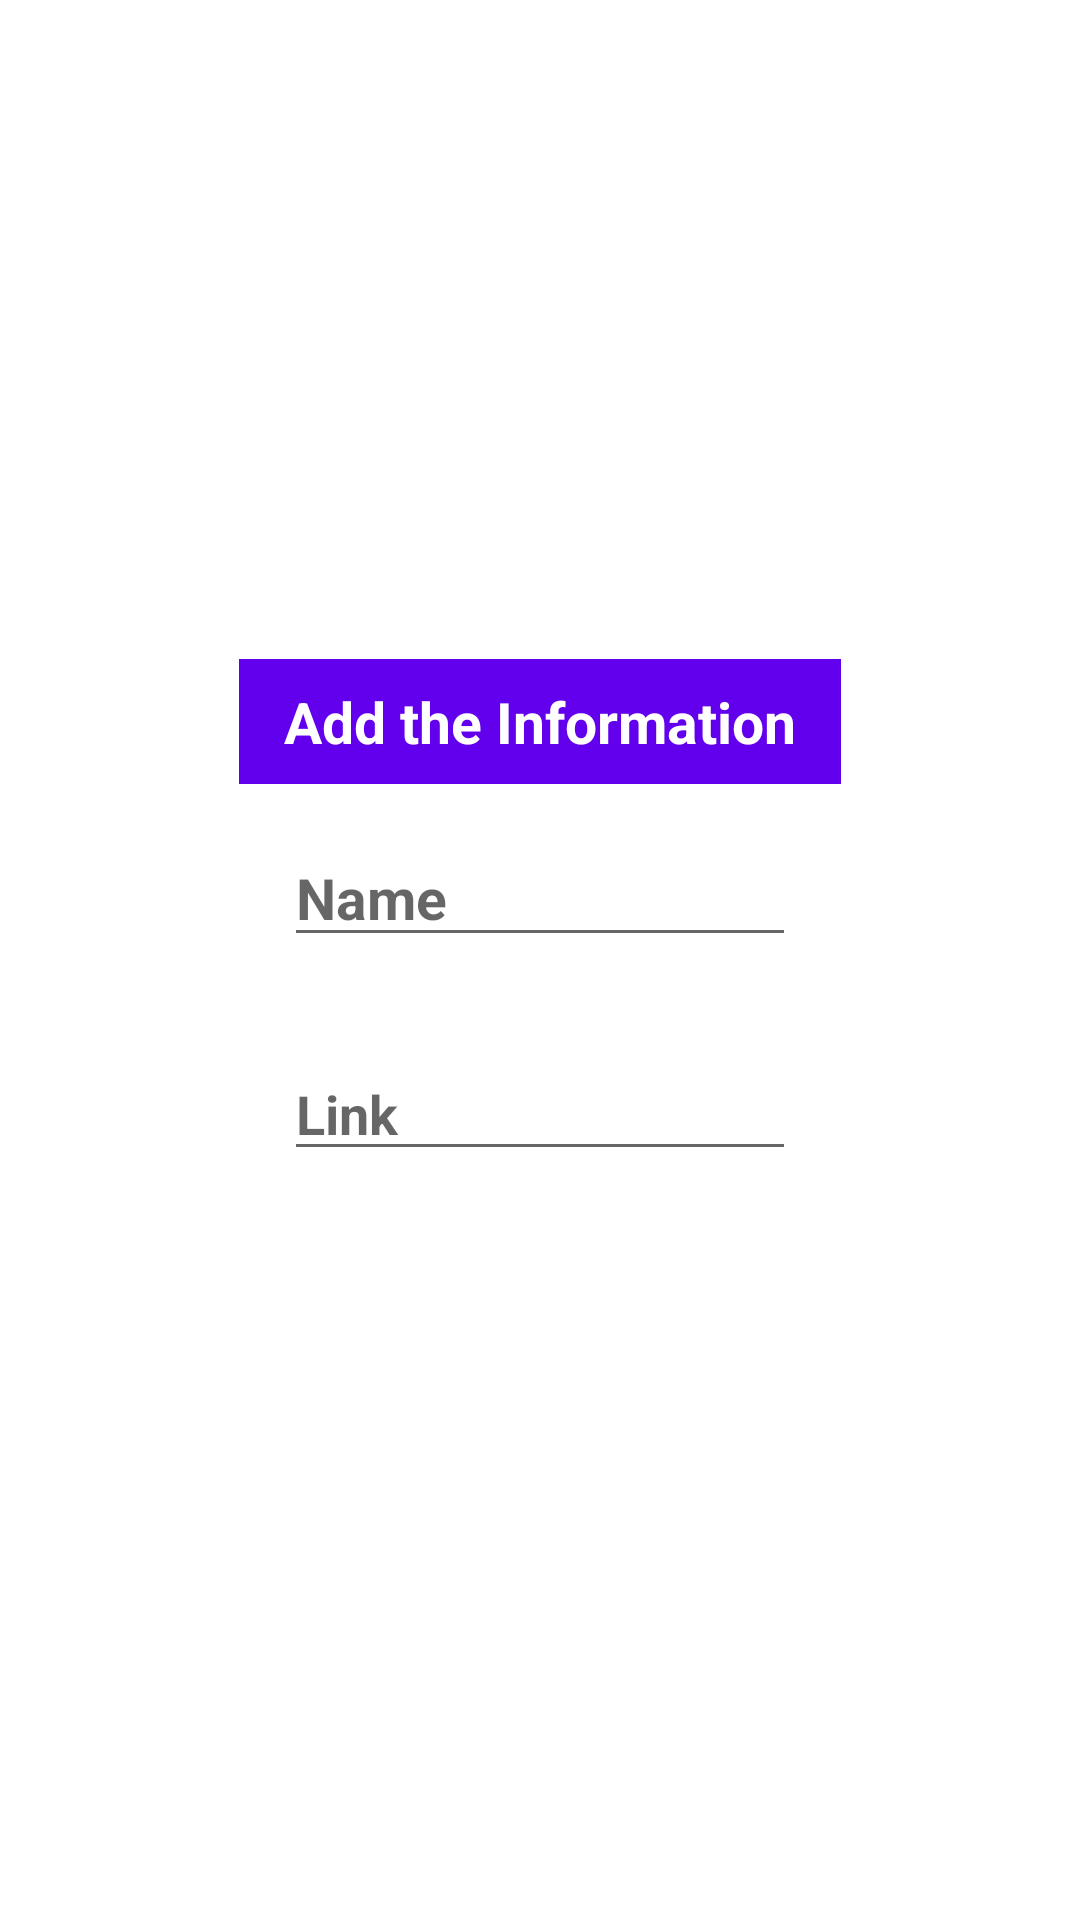

The Android layout XML behind this screen, and the referenced resources:
<!-- AndroidManifest.xml: application theme Theme.NUMAD22Fa_JingFeng -->
<!-- res/layout/add_item.xml -->
<?xml version="1.0" encoding="utf-8"?>
<LinearLayout
    xmlns:android="http://schemas.android.com/apk/res/android"
    android:layout_width="match_parent"
    android:layout_height="match_parent"
    android:orientation="vertical"
    android:gravity="center"
    android:layout_margin="15dp"
    >
    <LinearLayout
        android:orientation="vertical"
        android:paddingBottom="15dp"
        android:paddingLeft="8dp"
        android:paddingRight="8dp"
        android:background="@drawable/shape_bg"
        android:gravity="center"
        android:layout_width="wrap_content"
        android:layout_height="wrap_content">
        <TextView
            android:text="Add the Information"
            android:textStyle="bold"
            android:textSize="19sp"
            android:textColor="@color/white"
            android:background="@color/purple_500"
            android:paddingLeft="15dp"
            android:paddingRight="15dp"
            android:paddingBottom="8dp"
            android:paddingTop="8dp"
            android:layout_gravity="center"
            android:gravity="center"
            android:layout_width="match_parent"
            android:layout_height="wrap_content"/>
        <EditText
            android:id="@+id/userName"
            android:hint="Name"
            android:inputType="textPersonName"
            android:textColor="@color/purple_500"
            android:textSize="19sp"
            android:layout_margin="15dp"
            android:textStyle="bold"
            android:layout_width="match_parent"
            android:layout_height="wrap_content"/>
        <EditText
            android:id="@+id/link"
            android:hint="Link"
            android:inputType="textUri"
            android:textColor="@color/purple_500"
            android:textSize="18sp"
            android:layout_margin="15dp"
            android:textStyle="bold"
            android:layout_width="match_parent"
            android:layout_height="wrap_content"/>

    </LinearLayout>

</LinearLayout>
<!-- resources referenced by this layout -->
<resources>
  <style name="Theme.NUMAD22Fa_JingFeng" parent="Theme.MaterialComponents.DayNight.DarkActionBar">
          
          <item name="colorPrimary">@color/purple_500</item>
          <item name="colorPrimaryVariant">@color/purple_700</item>
          <item name="colorOnPrimary">@color/white</item>
          
          <item name="colorSecondary">@color/teal_200</item>
          <item name="colorSecondaryVariant">@color/teal_700</item>
          <item name="colorOnSecondary">@color/black</item>
          
          <item name="android:statusBarColor" tools:targetApi="l">?attr/colorPrimaryVariant</item>
          
      </style>
  <!-- not gathered from this repository: default colours our renderer supplied (Android Studio template values) -->
  <color name="purple_500">#FF6200EE</color>
  <color name="purple_700">#FF3700B3</color>
  <color name="teal_200">#FF03DAC5</color>
  <color name="teal_700">#FF018786</color>
  <color name="black">#FF000000</color>
  <color name="white">#FFFFFFFF</color>
</resources>
